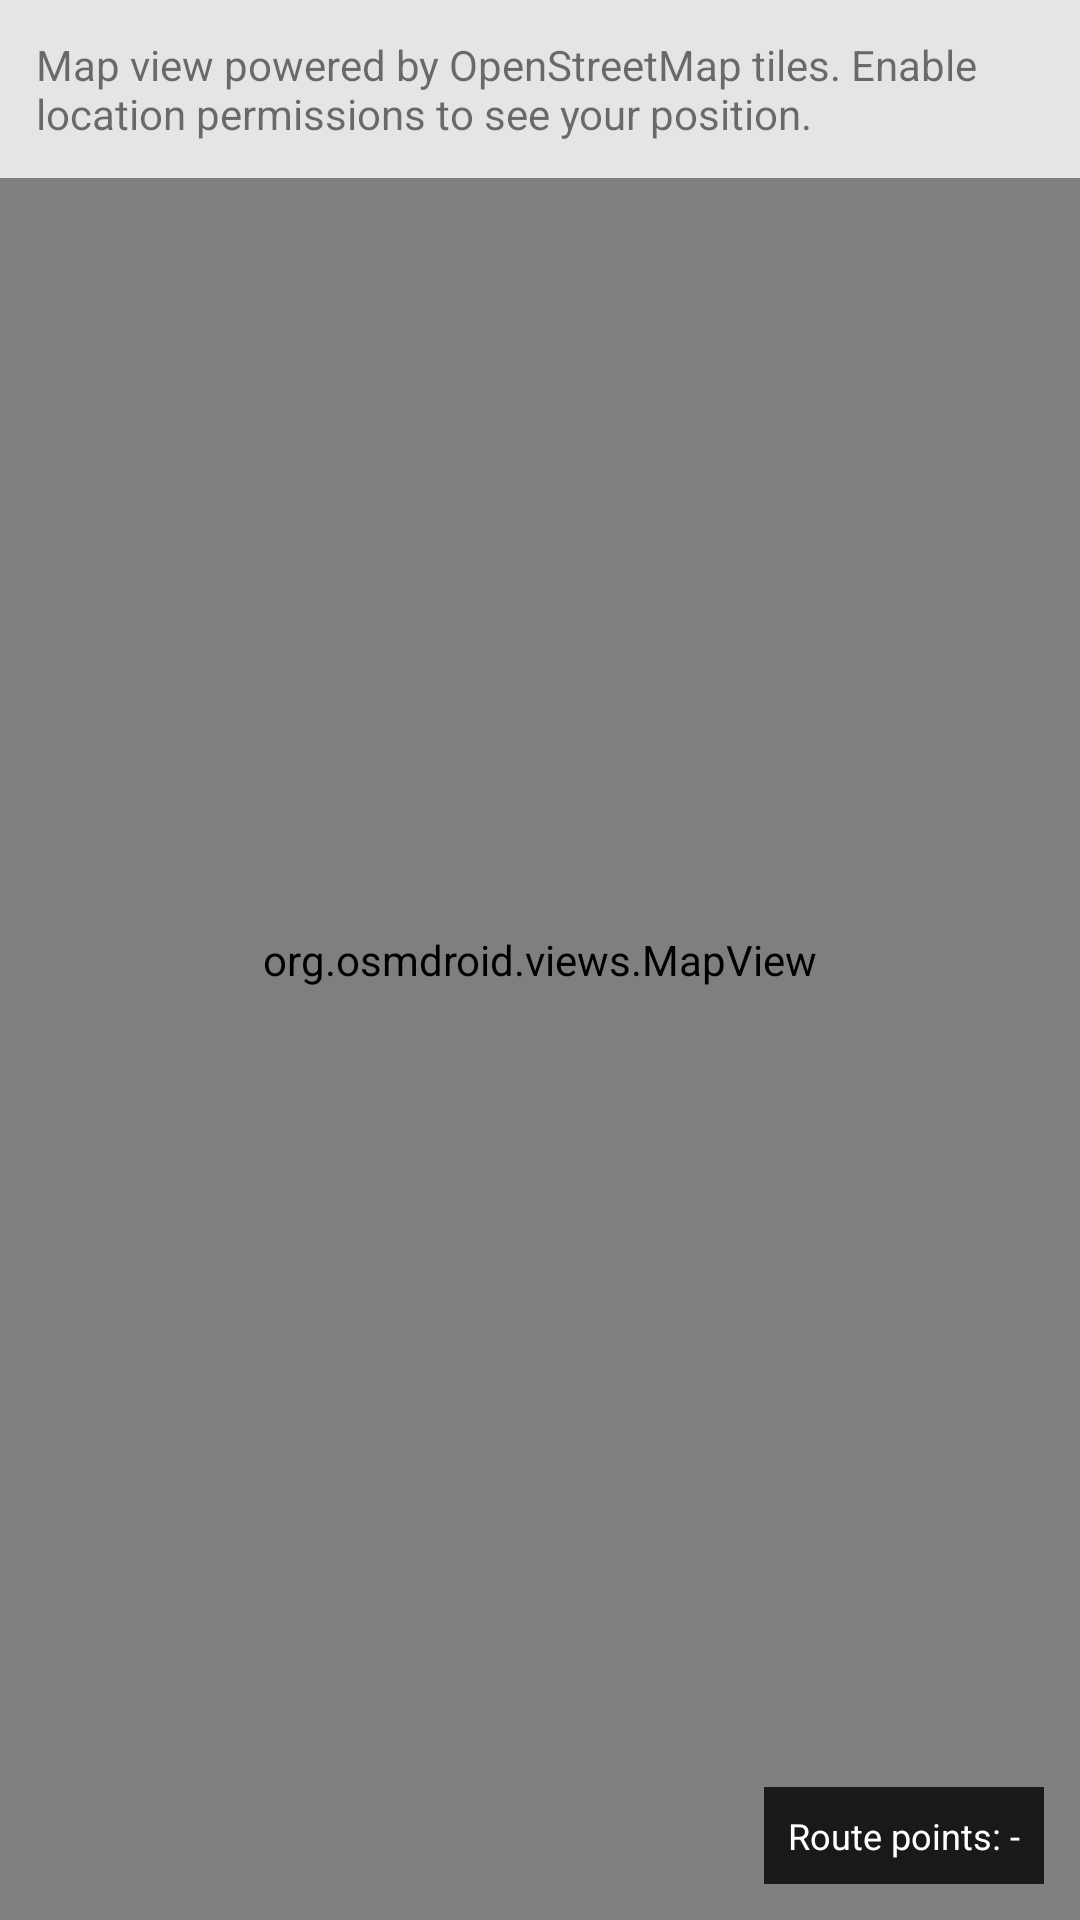

Write the Android layout XML for this screen, with the resource values it uses.
<!-- AndroidManifest.xml: application theme Theme.MyApp -->
<!-- res/layout/fragment_map.xml -->
<?xml version="1.0" encoding="utf-8"?>
<FrameLayout xmlns:android="http://schemas.android.com/apk/res/android"
    android:layout_width="match_parent"
    android:layout_height="match_parent">

    <org.osmdroid.views.MapView
        android:id="@+id/map_view"
        android:layout_width="match_parent"
        android:layout_height="match_parent" />

    <TextView
        android:id="@+id/map_hint"
        android:layout_width="match_parent"
        android:layout_height="wrap_content"
        android:layout_gravity="top"
        android:background="#CCFFFFFF"
        android:padding="12dp"
        android:text="@string/map_screen_hint"
        android:textAppearance="@android:style/TextAppearance.DeviceDefault.Small" />

    <TextView
        android:id="@+id/route_debug"
        android:layout_width="wrap_content"
        android:layout_height="wrap_content"
        android:layout_gravity="bottom|end"
        android:layout_margin="12dp"
        android:background="#CC000000"
        android:padding="8dp"
        android:text="Route points: -"
        android:textColor="#FFFFFF"
        android:textSize="12sp" />

</FrameLayout>
<!-- resources referenced by this layout -->
<resources>
  <string name="map_screen_hint">Map view powered by OpenStreetMap tiles. Enable location permissions to see your position.</string>
  <style name="Theme.MyApp" parent="Theme.MaterialComponents.Light.NoActionBar" />
</resources>
